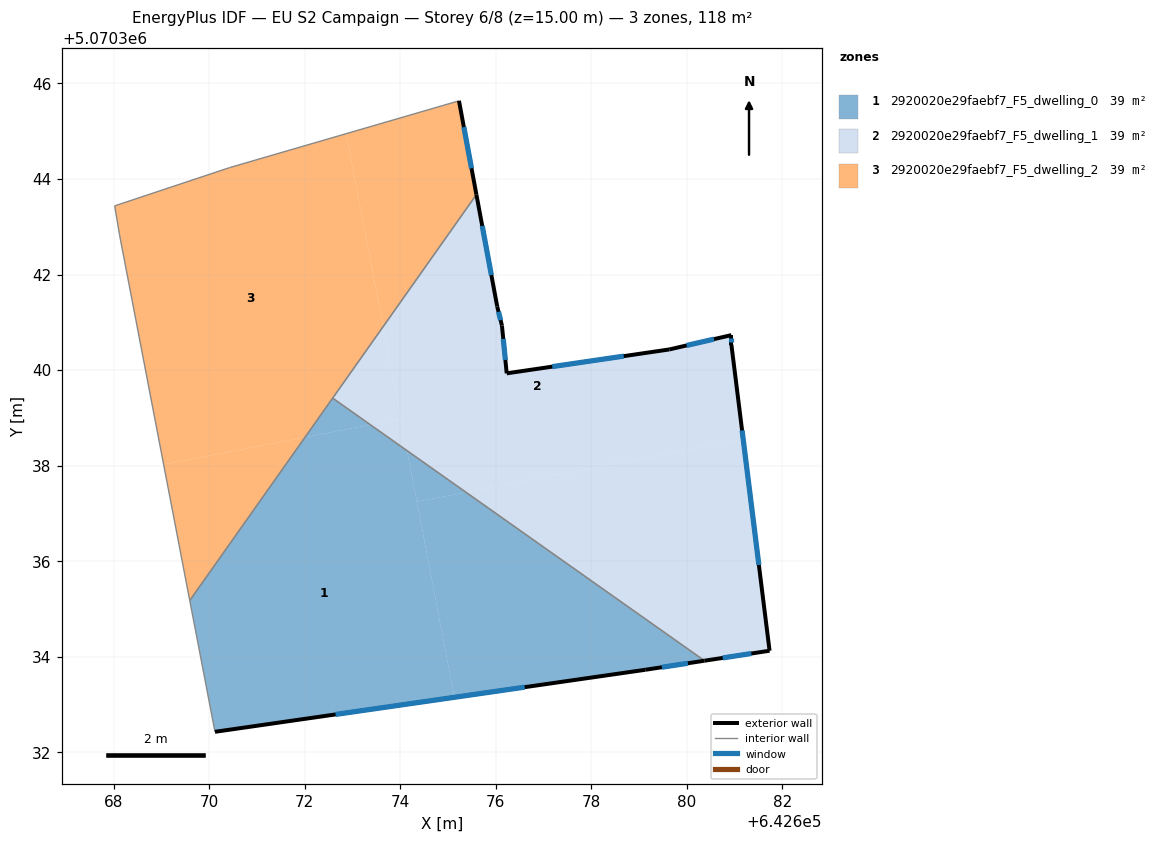
=== STOREY PLAN SPEC (per zone: floor XY polygon, exterior-wall plan segments, windows/doors) ===
zone 1: 2920020e29faebf7_F5_dwelling_0  (39.2 m²)
  floor: (642675.13, 5070333.15) (642674.14, 5070338.31) (642673.37, 5070338.86) (642672.01, 5070338.59) (642669.59, 5070335.18) (642670.12, 5070332.43)
  floor: (642680.37, 5070333.92) (642675.38, 5070337.44) (642674.35, 5070337.25) (642675.13, 5070333.15) (642679.13, 5070333.73)
  floor: (642675.38, 5070337.44) (642674.14, 5070338.31) (642674.35, 5070337.25)
  floor: (642673.37, 5070338.86) (642672.59, 5070339.41) (642672.01, 5070338.59)
  exterior wall: (642680.37, 5070333.92) – (642679.13, 5070333.73)  [1.3 m]
    window: (642680.02, 5070333.86) – (642679.48, 5070333.78)  [0.7 m²]
  exterior wall: (642679.13, 5070333.73) – (642670.12, 5070332.43)  [9.1 m]
    window: (642676.60, 5070333.36) – (642672.65, 5070332.79)  [5.3 m²]
  interior walls: 3
zone 2: 2920020e29faebf7_F5_dwelling_1  (39.2 m²)
  floor: (642681.18, 5070338.56) (642680.93, 5070340.53) (642680.93, 5070340.73) (642679.63, 5070340.43) (642676.23, 5070339.93) (642676.13, 5070340.93) (642676.03, 5070341.33) (642675.59, 5070343.67) (642673.64, 5070340.91) (642674.14, 5070338.31) (642675.38, 5070337.44)
  floor: (642674.14, 5070338.31) (642674.01, 5070338.98) (642673.37, 5070338.86)
  floor: (642681.73, 5070334.13) (642681.18, 5070338.56) (642675.38, 5070337.44) (642680.37, 5070333.92)
  floor: (642674.01, 5070338.98) (642673.64, 5070340.91) (642672.59, 5070339.41) (642673.37, 5070338.86)
  exterior wall: (642681.73, 5070334.13) – (642680.37, 5070333.92)  [1.4 m]
    window: (642681.35, 5070334.07) – (642680.75, 5070333.98)  [0.8 m²]
  exterior wall: (642675.59, 5070343.67) – (642676.03, 5070341.33)  [2.4 m]
    window: (642675.72, 5070343.02) – (642675.91, 5070341.99)  [1.4 m²]
  exterior wall: (642676.03, 5070341.33) – (642676.13, 5070340.93)  [0.4 m]
    window: (642676.06, 5070341.22) – (642676.10, 5070341.05)  [0.2 m²]
  exterior wall: (642676.13, 5070340.93) – (642676.23, 5070339.93)  [1.0 m]
    window: (642676.16, 5070340.65) – (642676.20, 5070340.21)  [0.6 m²]
  exterior wall: (642676.23, 5070339.93) – (642679.63, 5070340.43)  [3.4 m]
    window: (642677.18, 5070340.07) – (642678.68, 5070340.29)  [2.0 m²]
  exterior wall: (642679.63, 5070340.43) – (642680.93, 5070340.73)  [1.3 m]
    window: (642680.00, 5070340.52) – (642680.57, 5070340.65)  [0.8 m²]
  exterior wall: (642680.93, 5070340.73) – (642680.93, 5070340.53)  [0.2 m]
    window: (642680.93, 5070340.68) – (642680.93, 5070340.59)  [0.1 m²]
  exterior wall: (642680.93, 5070340.53) – (642681.73, 5070334.13)  [6.5 m]
    window: (642681.15, 5070338.74) – (642681.51, 5070335.92)  [3.7 m²]
  interior walls: 2
zone 3: 2920020e29faebf7_F5_dwelling_2  (39.2 m²)
  floor: (642673.64, 5070340.91) (642675.59, 5070343.67) (642675.23, 5070345.64) (642672.87, 5070344.95)
  floor: (642672.01, 5070338.59) (642673.64, 5070340.91) (642672.87, 5070344.95) (642670.43, 5070344.24) (642668.02, 5070343.44) (642668.12, 5070342.84) (642669.05, 5070338.03)
  floor: (642669.59, 5070335.18) (642672.01, 5070338.59) (642669.05, 5070338.03)
  exterior wall: (642675.23, 5070345.64) – (642675.59, 5070343.67)  [2.0 m]
    window: (642675.33, 5070345.09) – (642675.49, 5070344.22)  [1.2 m²]
  interior walls: 6

=== DERIVED (storey summary) ===
Building: EU S2 Campaign
Storey: 6 of 8  (floor level z = 15.00 m)
Storey gross floor area: 117.7 m²
Zones on this storey: 3
  - 2920020e29faebf7_F5_dwelling_0: floor 39.2 m²; exterior wall 10.4 m (31.1 m²); 2 window(s) 6.0 m²; WWR 19.3%
  - 2920020e29faebf7_F5_dwelling_1: floor 39.2 m²; exterior wall 16.6 m (49.8 m²); 8 window(s) 9.6 m²; WWR 19.3%
  - 2920020e29faebf7_F5_dwelling_2: floor 39.2 m²; exterior wall 2.0 m (6.0 m²); 1 window(s) 1.2 m²; WWR 19.3%
Zone adjacency (shared interzone walls):
  - 2920020e29faebf7_F5_dwelling_0 ↔ 2920020e29faebf7_F5_dwelling_1
  - 2920020e29faebf7_F5_dwelling_0 ↔ 2920020e29faebf7_F5_dwelling_2
  - 2920020e29faebf7_F5_dwelling_1 ↔ 2920020e29faebf7_F5_dwelling_2